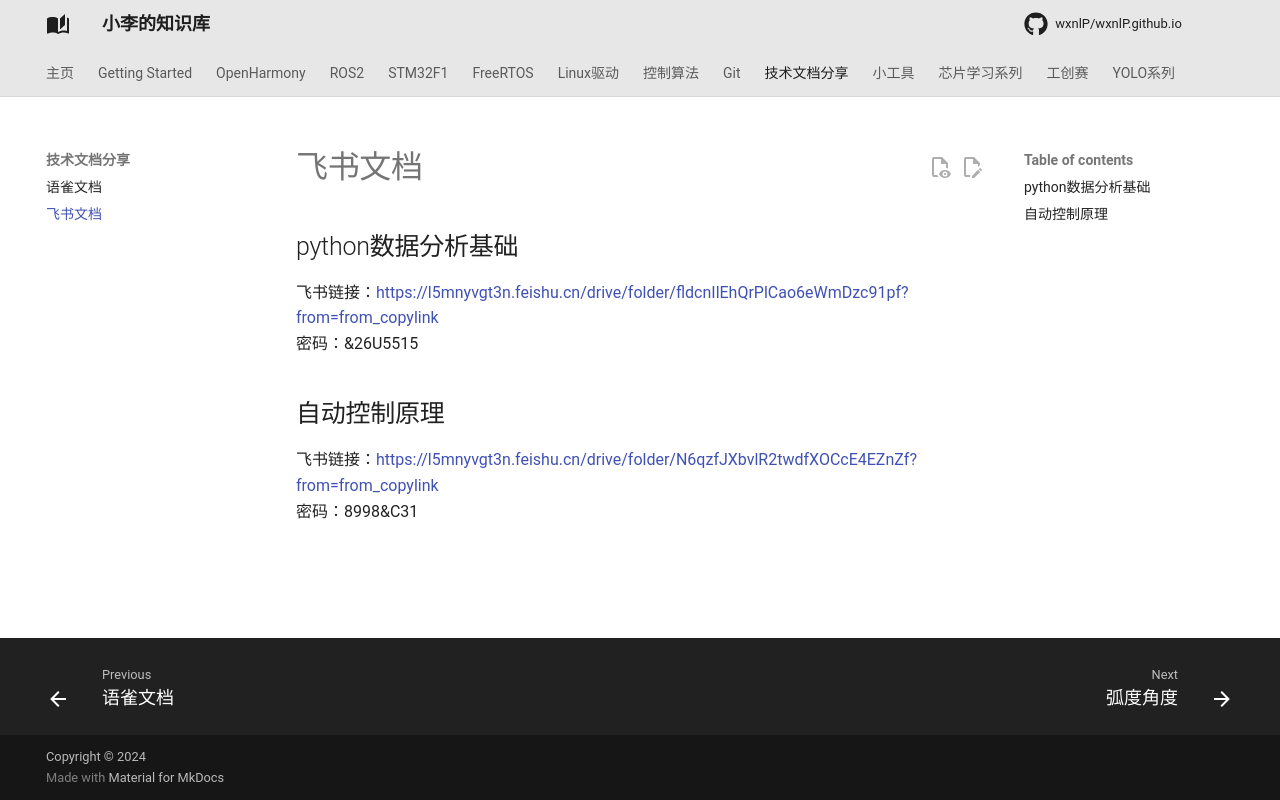

repository: wxnlP/wxnlP.github.io · page: study/飞书文档/飞书/index.html · generator: mkdocs

---
comments: true
---

## python数据分析基础

飞书链接：https://l5mnyvgt3n.feishu.cn/drive/folder/fldcnIlEhQrPlCao6eWmDzc91pf?from=from_copylink    
密码：&26U5515 

## 自动控制原理

飞书链接：https://l5mnyvgt3n.feishu.cn/drive/folder/N6qzfJXbvlR2twdfXOCcE4EZnZf?from=from_copylink   
密码：8998&C31
